Run: headless pygame with SDL's dummy video driver; simulated clock (each Clock.tick advances the game by its frame time, no real sleeping); random seed 0; keys injected as events and as key.get_pressed() state; no mouse input.
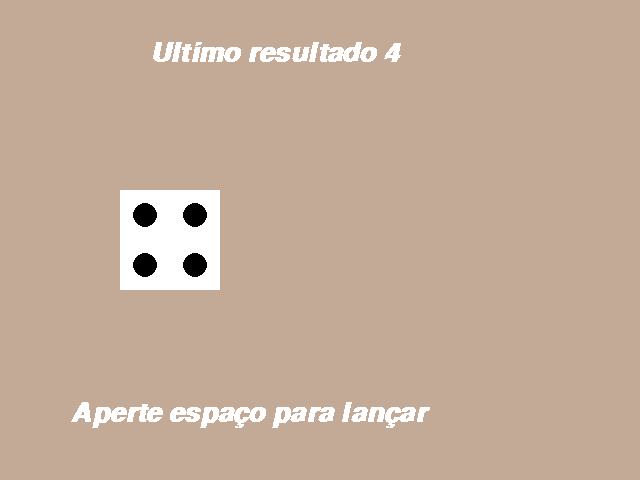
Frame 1 of 4 · flips 1–60 · no input
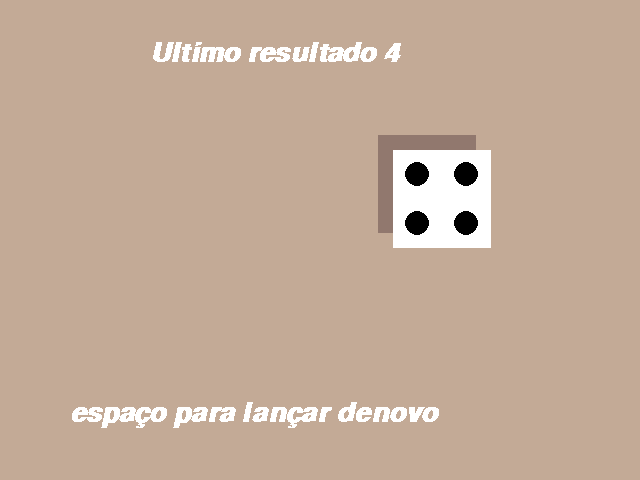
Frame 2 of 4 · flips 61–180 · tapped SPACE, RETURN · held RIGHT (→), D
Frame 3 of 4 · flips 181–300 · held DOWN (↓), S · screen unchanged from frame 2, image omitted
Frame 4 of 4 · flips 301–420 · held LEFT (←), A, UP (↑), W · screen unchanged from frame 3, image omitted

The pygame program that drew these frames:

import random
import pygame
from pygame.locals import *
from sys import exit

pygame.init()

# Configurações de tela do projeto
pygame.display.set_caption('Jogar Dados Python - André')
tempo = pygame.time.Clock()
telalargura = 640
telaaltura = 480
fps = 60
# Configurações base do dado
dlargura = 100
daltura = 100
dx = telaaltura/4
dy = (telaaltura / 2)-(daltura/2)
dz = 10
# variaves do projeto
cont = 0

ndado = random.randint(1, 6)
throw = False
speed = 0

power = 0
bounce = 0
secbounce = 0
bouncemax = 0
angle = 0
stop = 0
result = ndado

neverlaunch = True

fonte = pygame.font.SysFont('arial', 40, True, True)
# Texto contador e informativo || Parametros fonte: Tipo de texto, tamanho do texto, negrito, italico

tela = pygame.display.set_mode((telalargura, telaaltura))

while True:
    for event in pygame.event.get():
        if event.type == QUIT:
            pygame.quit()
            exit()
        if event.type == KEYDOWN:
            if event.key == K_SPACE:
                if not throw and stop == 0:
                    throw = True
                    power = random.randint(5, 10)
                    angle = random.randint(-1, 2)
                    secbounce = bounce = bouncemax = power
                    cont = 0
                    stop = 1
                    if neverlaunch:
                        neverlaunch = False
                elif stop == 2:
                    # throw = False
                    dx = telaaltura / 4
                    dy = (telaaltura / 2) - (daltura / 2)
                    throw = True
                    power = random.randint(5, 10)
                    angle = random.randint(-1, 2)
                    secbounce = bounce = bouncemax = power
                    cont = 0
                    stop = 1
# botões de controle
    '''if pygame.key.get_pressed()[K_a]:
        if ndado >= 6:
            ndado = 1
        else:
            ndado += 1'''

# Objetos visuais do projeto
    if throw:
        pygame.draw.rect(tela, (145, 120, 110), (dx-15, dy-15, dlargura, daltura))
    pygame.draw.rect(tela, (255, 255, 255), (dx, dy, dlargura, daltura))
    # Dado e sua sombra, quando ele for jogado.
    ultres = f'Ultimo resultado {result}'
    if stop == 0 and neverlaunch:
        mensagem = f'Aperte espaço para lançar'
    elif stop == 1:
        mensagem = f''
    else:
        mensagem = f'espaço para lançar denovo'
    textoa = fonte.render(ultres, False, (255, 255, 255))
    textob = fonte.render(mensagem, False, (255, 255, 255))
    # Texto informativo

    if throw and stop == 1:
        dx += ((power*5)-cont)/3
        dy += angle
        cont += 1
        if bounce > 0:
            daltura -= bounce
            dlargura -= bounce
            bounce -= 1
            ndado = random.randint(1, 6)
            # dado caindo
        elif secbounce > 0:
            daltura += secbounce
            dlargura += secbounce
            secbounce -= 1
            ndado = random.randint(1, 6)
            # dado subindo
        else:
            bouncemax -= 2
            bounce = secbounce = bouncemax
        if cont >= power * 5:
            stop = 2
            result = ndado
            # Final do arremeço, aguardando ser lançado pela variavel stop

    # Faces do dado de 1 a 6 renderizado usando metodo circle.
    if ndado == 1:
        pygame.draw.circle(tela, (0, 0, 0), (dx+dlargura/2, dy+daltura/2), ((daltura+dlargura)/16))
    elif ndado == 2:
        pygame.draw.circle(tela, (0, 0, 0), (dx + dlargura / 4, dy + daltura / 4), ((daltura + dlargura) / 16))
        pygame.draw.circle(tela, (0, 0, 0), (dx + dlargura * 0.75, dy + daltura * 0.75), ((daltura + dlargura) / 16))
    elif ndado == 3:
        pygame.draw.circle(tela, (0, 0, 0), (dx + dlargura / 2, dy + daltura / 2), ((daltura + dlargura) / 16))
        pygame.draw.circle(tela, (0, 0, 0), (dx + dlargura / 4, dy + daltura / 4), ((daltura + dlargura) / 16))
        pygame.draw.circle(tela, (0, 0, 0), (dx + dlargura * 0.75, dy + daltura * 0.75), ((daltura + dlargura) / 16))
    elif ndado == 4:
        pygame.draw.circle(tela, (0, 0, 0), (dx + dlargura / 4, dy + daltura * 0.75), ((daltura + dlargura) / 16))
        pygame.draw.circle(tela, (0, 0, 0), (dx + dlargura * 0.75, dy + daltura / 4), ((daltura + dlargura) / 16))
        pygame.draw.circle(tela, (0, 0, 0), (dx + dlargura / 4, dy + daltura / 4), ((daltura + dlargura) / 16))
        pygame.draw.circle(tela, (0, 0, 0), (dx + dlargura * 0.75, dy + daltura * 0.75), ((daltura + dlargura) / 16))
    elif ndado == 5:
        pygame.draw.circle(tela, (0, 0, 0), (dx + dlargura / 4, dy + daltura * 0.75), ((daltura + dlargura) / 16))
        pygame.draw.circle(tela, (0, 0, 0), (dx + dlargura * 0.75, dy + daltura / 4), ((daltura + dlargura) / 16))
        pygame.draw.circle(tela, (0, 0, 0), (dx + dlargura / 4, dy + daltura / 4), ((daltura + dlargura) / 16))
        pygame.draw.circle(tela, (0, 0, 0), (dx + dlargura * 0.75, dy + daltura * 0.75), ((daltura + dlargura) / 16))
        pygame.draw.circle(tela, (0, 0, 0), (dx + dlargura / 2, dy + daltura / 2), ((daltura + dlargura) / 16))
    elif ndado == 6:
        pygame.draw.circle(tela, (0, 0, 0), (dx + dlargura / 4, dy + daltura * 0.75), ((daltura + dlargura) / 22))
        pygame.draw.circle(tela, (0, 0, 0), (dx + dlargura * 0.75, dy + daltura / 4), ((daltura + dlargura) / 22))
        pygame.draw.circle(tela, (0, 0, 0), (dx + dlargura / 4, dy + daltura / 4), ((daltura + dlargura) / 22))
        pygame.draw.circle(tela, (0, 0, 0), (dx + dlargura * 0.75, dy + daltura * 0.75), ((daltura + dlargura) / 22))
        pygame.draw.circle(tela, (0, 0, 0), (dx + dlargura / 4, dy + daltura/2), ((daltura + dlargura) / 22))
        pygame.draw.circle(tela, (0, 0, 0), (dx + dlargura * 0.75, dy + daltura/2), ((daltura + dlargura) / 22))
# Renderizando a tela e textos
    pygame.display.update()
    tempo.tick(fps)
    tela.fill((195, 170, 150))
    tela.blit(textoa, (150, 40))
    tela.blit(textob, (70, 400))
